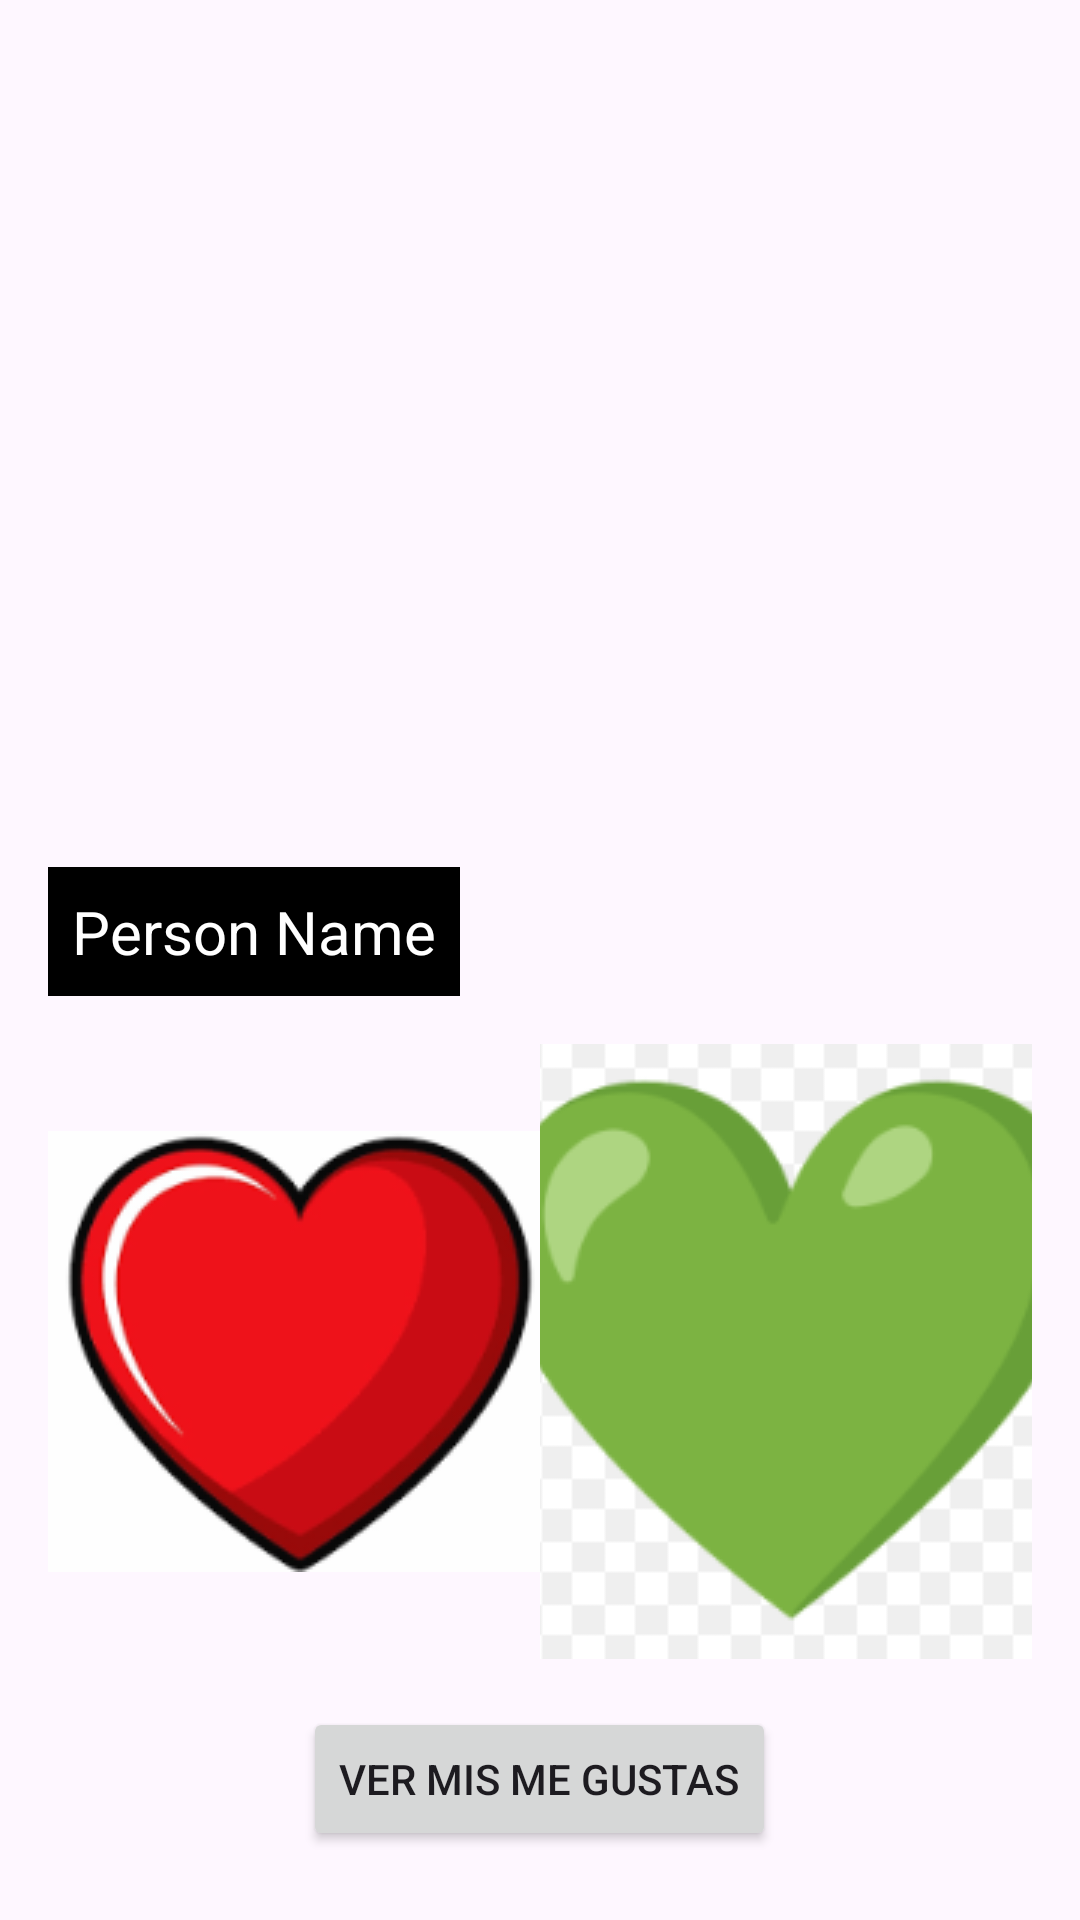

This screen was rendered from an Android layout file. Write that file and the resources it references.
<!-- AndroidManifest.xml: application theme Theme.Practico3TinderMo -->
<!-- res/layout/fragment_main.xml -->
<?xml version="1.0" encoding="utf-8"?>
<LinearLayout xmlns:android="http://schemas.android.com/apk/res/android"
    android:orientation="vertical"
    android:layout_width="match_parent"
    android:layout_height="match_parent"
    android:padding="16dp">

    
    <FrameLayout
        android:layout_width="match_parent"
        android:layout_height="300dp"
        android:layout_marginTop="16dp">

        
        <androidx.viewpager2.widget.ViewPager2
            android:id="@+id/imageViewPager"
            android:layout_width="match_parent"
            android:layout_height="match_parent" />

        
        <LinearLayout
            android:layout_width="wrap_content"
            android:layout_height="wrap_content"
            android:orientation="horizontal"
            android:background="@android:color/black"
            android:padding="8dp"
            android:layout_gravity="bottom|left"
            android:gravity="center_vertical">

            
            <TextView
                android:id="@+id/personName"
                android:layout_width="wrap_content"
                android:layout_height="wrap_content"
                android:text="Person Name"
                android:textSize="20sp"
                android:textColor="@android:color/white" />

        </LinearLayout>

    </FrameLayout>

    
    <LinearLayout
        android:layout_width="match_parent"
        android:layout_height="wrap_content"
        android:orientation="horizontal"
        android:gravity="center"
        android:layout_marginTop="16dp">

        
        <ImageButton
            android:id="@+id/btnDislike"
            android:layout_width="0dp"
            android:layout_height="wrap_content"
            android:layout_weight="1"
            android:src="@drawable/dislike"
            android:background="?attr/selectableItemBackground"
            android:contentDescription="Dislike" />

        
        <ImageButton
            android:id="@+id/btnLike"
            android:layout_width="0dp"
            android:layout_height="wrap_content"
            android:layout_weight="1"
            android:src="@drawable/like"
            android:background="?attr/selectableItemBackground"
            android:contentDescription="Like" />

    </LinearLayout>

    
    <Button
        android:id="@+id/btnShowLikes"
        android:layout_width="wrap_content"
        android:layout_height="wrap_content"
        android:layout_gravity="center"
        android:layout_marginTop="16dp"
        android:text="Ver Mis Me Gustas" />
</LinearLayout>
<!-- resources referenced by this layout -->
<resources>
  <!-- drawable dislike: png bitmap (drawable, 14239 bytes) -->
  <!-- drawable like: png bitmap (drawable, 10536 bytes) -->
  <style name="Theme.Practico3TinderMo" parent="Base.Theme.Practico3TinderMo" />
  <style name="Base.Theme.Practico3TinderMo" parent="Theme.Material3.DayNight.NoActionBar">
          
          
      </style>
</resources>
